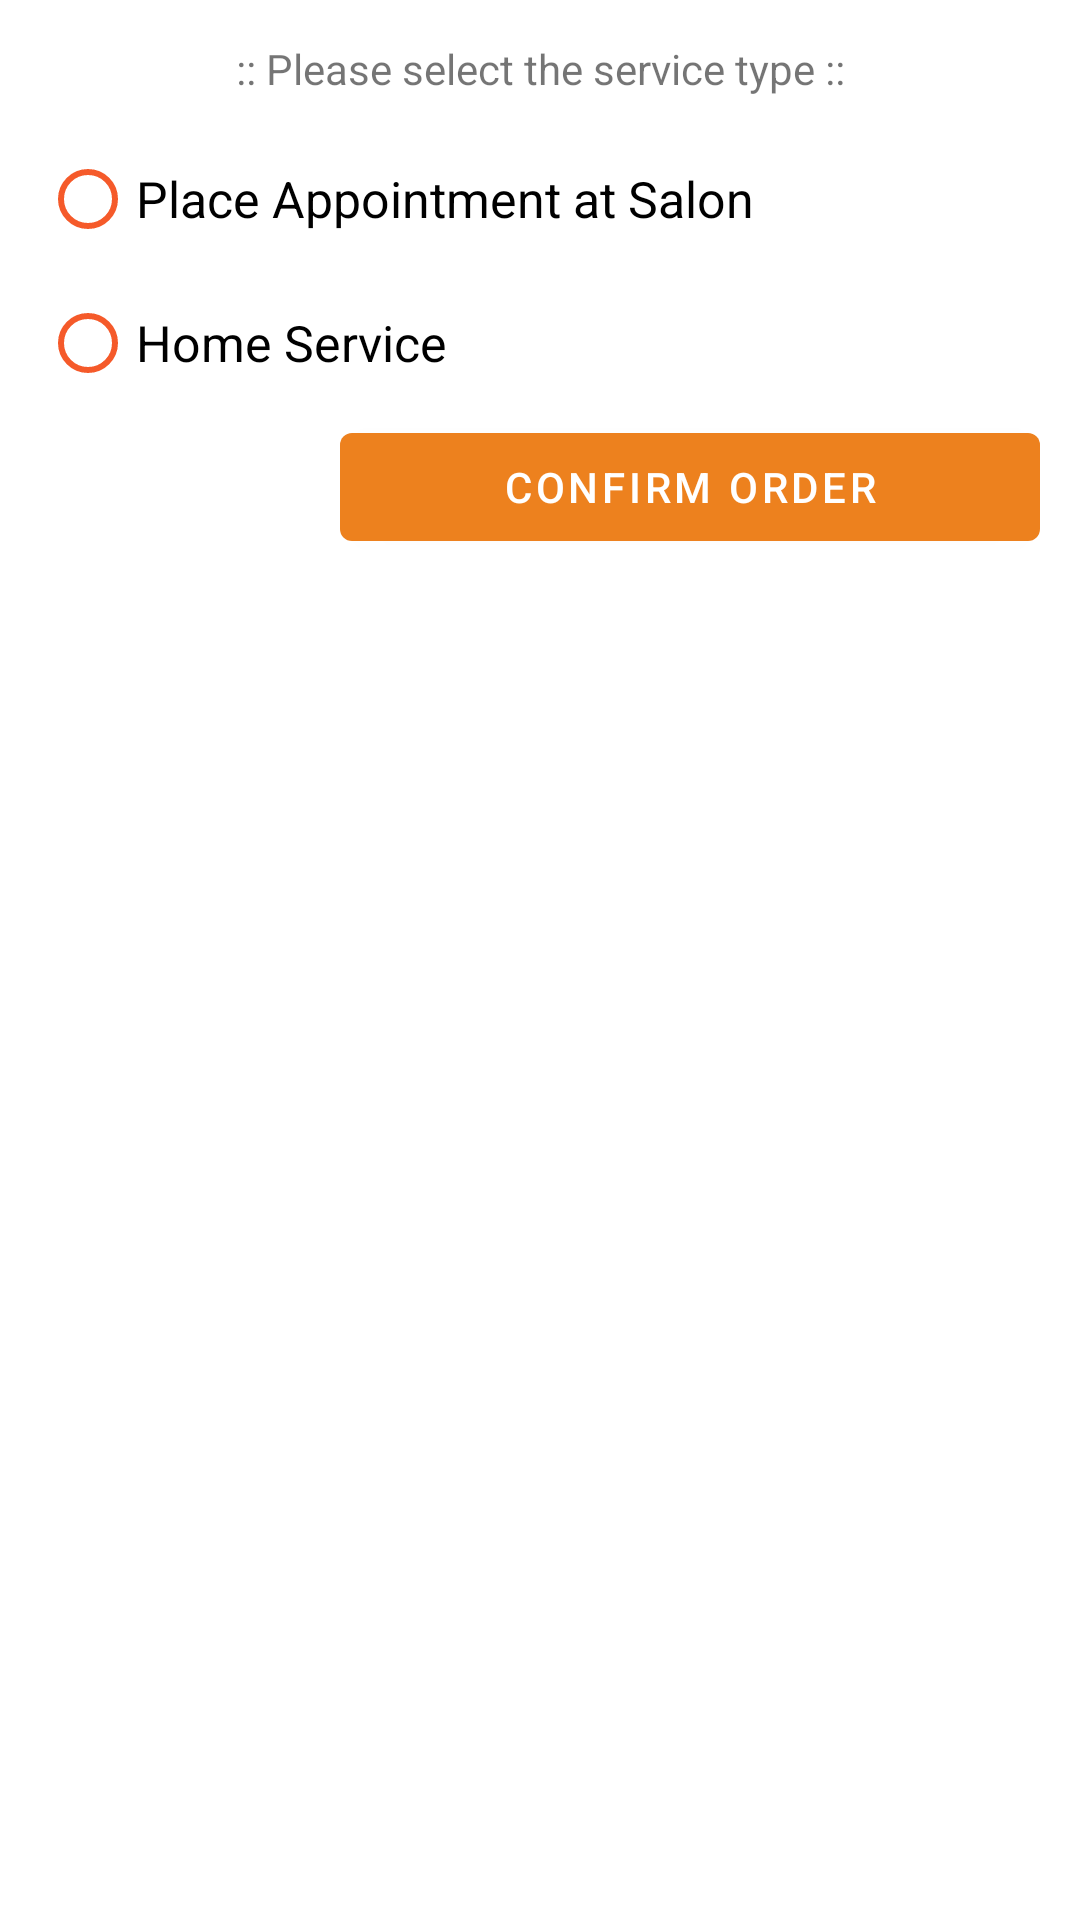

Layout XML and referenced resources for this Android screen:
<!-- AndroidManifest.xml: application theme Theme.StylesSmiles -->
<!-- res/layout/servicetype_dialog.xml -->
<?xml version="1.0" encoding="utf-8"?>
<RelativeLayout xmlns:android="http://schemas.android.com/apk/res/android"
    android:layout_width="wrap_content"
    android:layout_height="wrap_content"
    android:padding="40px">

    <TextView
        android:id="@+id/tv_1"
        android:layout_width="match_parent"
        android:textAlignment="center"
        android:text=":: Please select the service type ::"
        android:layout_marginBottom="30px"
        android:layout_height="wrap_content"/>

    <RadioGroup
        android:layout_below="@id/tv_1"
        android:id="@+id/radioGroup"
        android:layout_width="match_parent"
        android:layout_height="wrap_content"
        android:buttonTint="@color/purple_200"
        android:orientation="vertical">

        <RadioButton
            android:buttonTint="@color/purple_200"
            android:id="@+id/radio_1"
            android:layout_width="match_parent"
            android:layout_height="wrap_content"
            android:text="Place Appointment at Salon"
            android:textSize="50px" />

        <RadioButton
            android:buttonTint="@color/purple_200"
            android:id="@+id/radio_2"
            android:layout_width="match_parent"
            android:layout_height="wrap_content"
            android:text="Home Service"
            android:textSize="50px" />
    </RadioGroup>

    <com.google.android.material.button.MaterialButton
        android:id="@+id/btn_confirmorder"
        android:layout_width="match_parent"
        android:layout_height="wrap_content"
        android:layout_below="@id/radioGroup"
        android:layout_marginLeft="300px"
        android:drawableRight="@drawable/next_arrow"
        android:text="Confirm Order" />

</RelativeLayout>
<!-- resources referenced by this layout -->
<resources>
  <color name="purple_200">#f55a2a</color>
  <style name="Theme.StylesSmiles" parent="Theme.MaterialComponents.DayNight.DarkActionBar">
          
          <item name="colorPrimary">@color/yellowish</item>
          <item name="colorPrimaryVariant">@color/yellowish</item>
          <item name="colorOnPrimary">@color/white</item>
          
          <item name="colorSecondary">@color/teal_200</item>
          <item name="colorSecondaryVariant">@color/teal_700</item>
          <item name="colorOnSecondary">@color/black</item>
          
          <item name="android:statusBarColor" tools:targetApi="l">?attr/colorPrimaryVariant</item>
          
      </style>
  <color name="yellowish">#ed811e</color>
  <color name="white">#FFFFFFFF</color>
  <color name="teal_200">#FF03DAC5</color>
  <color name="teal_700">#FF018786</color>
  <color name="black">#FF000000</color>
</resources>
